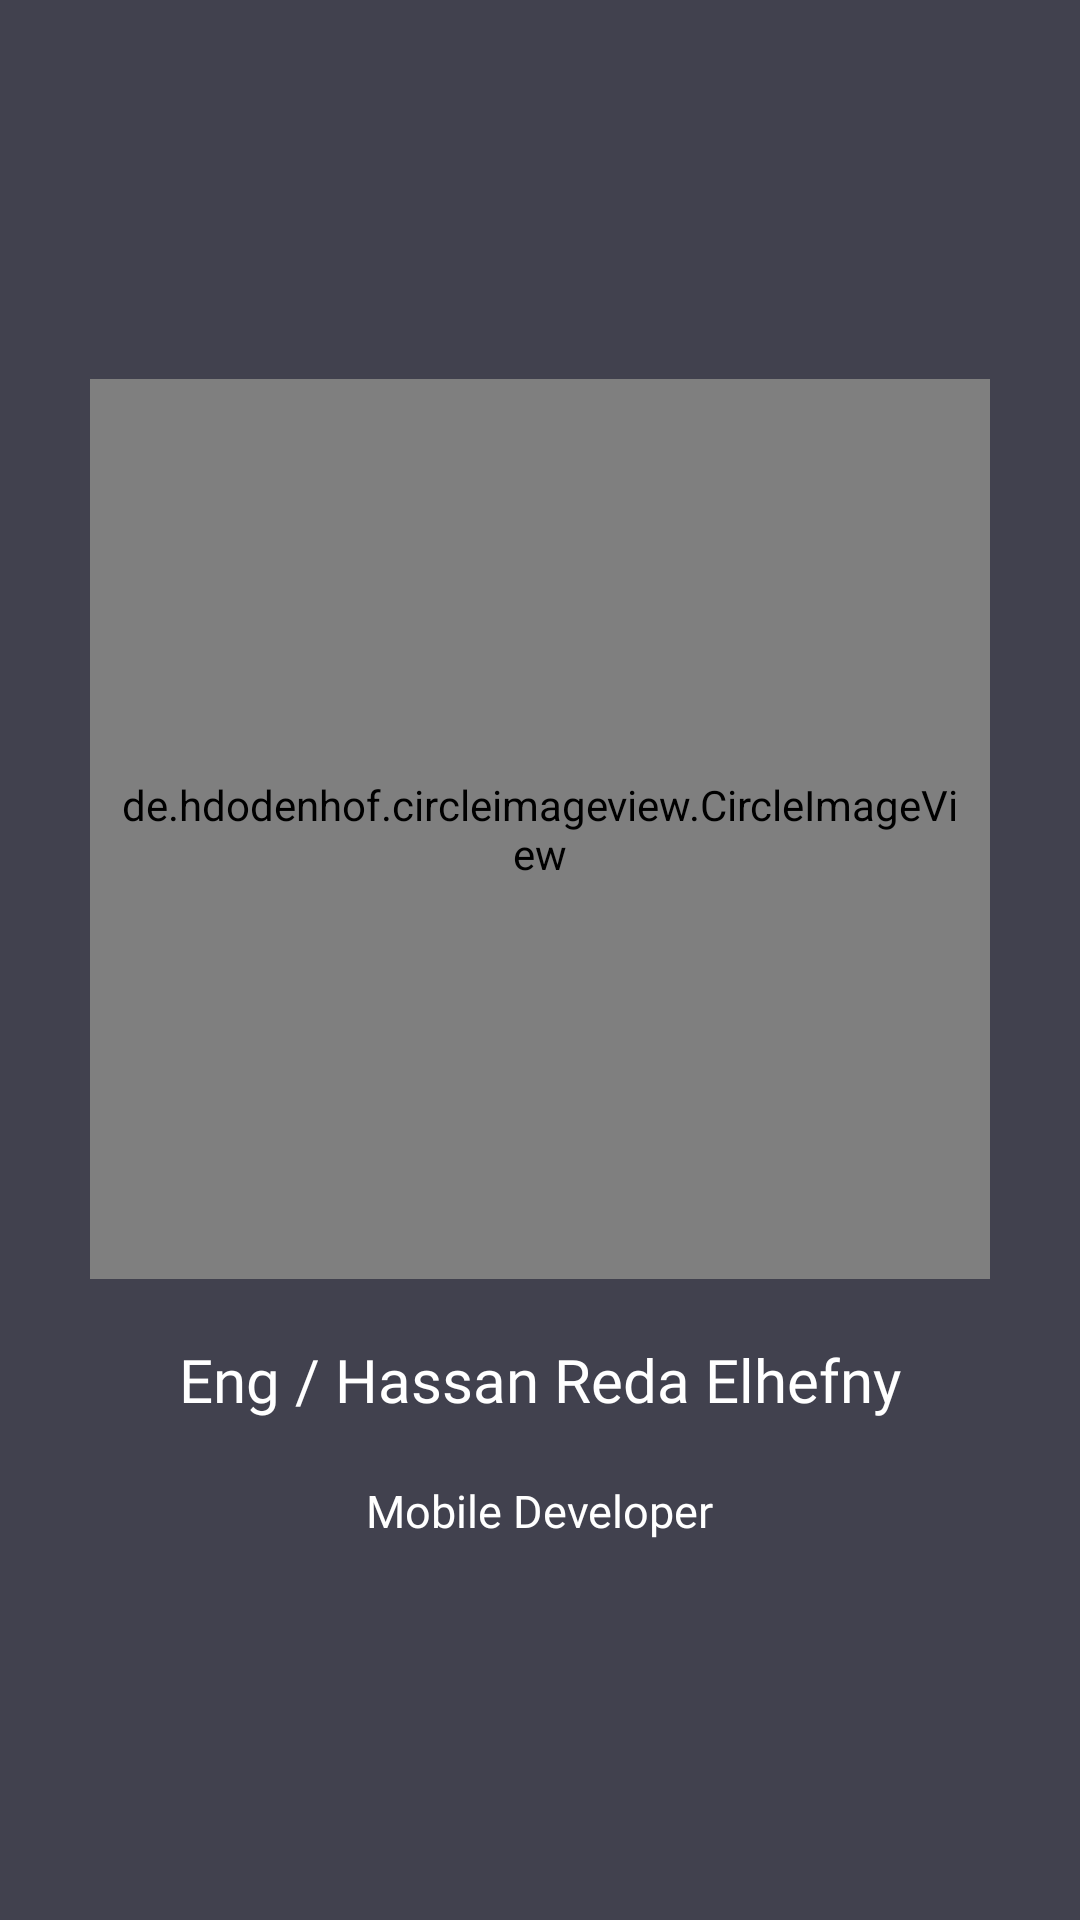

This screen was rendered from an Android layout file. Write that file and the resources it references.
<!-- AndroidManifest.xml: application theme Theme.SecurityProject -->
<!-- res/layout/fragment_my_profile.xml -->
<?xml version="1.0" encoding="utf-8"?>
<LinearLayout xmlns:android="http://schemas.android.com/apk/res/android"
    xmlns:tools="http://schemas.android.com/tools"
    android:layout_width="match_parent"
    android:layout_height="match_parent"
    android:background="@color/purple_700"
    android:gravity="center"
    android:orientation="vertical"
    tools:context=".MyProfile">

    <de.hdodenhof.circleimageview.CircleImageView xmlns:app="http://schemas.android.com/apk/res-auto"
        android:id="@+id/profile_image"
        android:layout_width="300dp"
        android:layout_height="300dp"
        android:layout_margin="10dp"
        android:padding="10dp"
        android:src="@drawable/my_image"
        app:civ_border_color="#FF000000"
        app:civ_border_width="2dp"
        tools:src="@tools:sample/cities" />

    <com.google.android.material.textview.MaterialTextView
        android:layout_width="wrap_content"
        android:layout_height="wrap_content"
        android:layout_margin="10dp"
        android:fontFamily="@font/audiowide"
        android:text="Eng / Hassan Reda Elhefny"
        android:textColor="@color/white"
        android:textSize="20sp" />

    <com.google.android.material.textview.MaterialTextView
        android:layout_width="wrap_content"
        android:layout_height="wrap_content"
        android:layout_margin="10dp"
        android:fontFamily="@font/audiowide"
        android:text="Mobile Developer"
        android:textColor="@color/white"
        android:textSize="15sp" />

</LinearLayout>
<!-- resources referenced by this layout -->
<resources>
  <color name="purple_700">#41414E</color>
  <color name="white">#FFFFFFFF</color>
  <style name="Theme.SecurityProject" parent="Theme.MaterialComponents.NoActionBar">
          
          <item name="colorPrimary">@color/purple_500</item>
          <item name="colorPrimaryVariant">@color/purple_700</item>
          <item name="colorOnPrimary">@color/white</item>
          
          <item name="colorSecondary">@color/teal_200</item>
          <item name="colorSecondaryVariant">@color/teal_700</item>
          <item name="colorOnSecondary">@color/black</item>
          
          <item name="android:statusBarColor" tools:targetApi="l">?attr/colorPrimaryVariant</item>
          
      </style>
  <color name="purple_500">#3b6978</color>
  <color name="teal_200">#e4e3e3</color>
  <color name="teal_700">#FF018786</color>
  <color name="black">#FF000000</color>
</resources>
